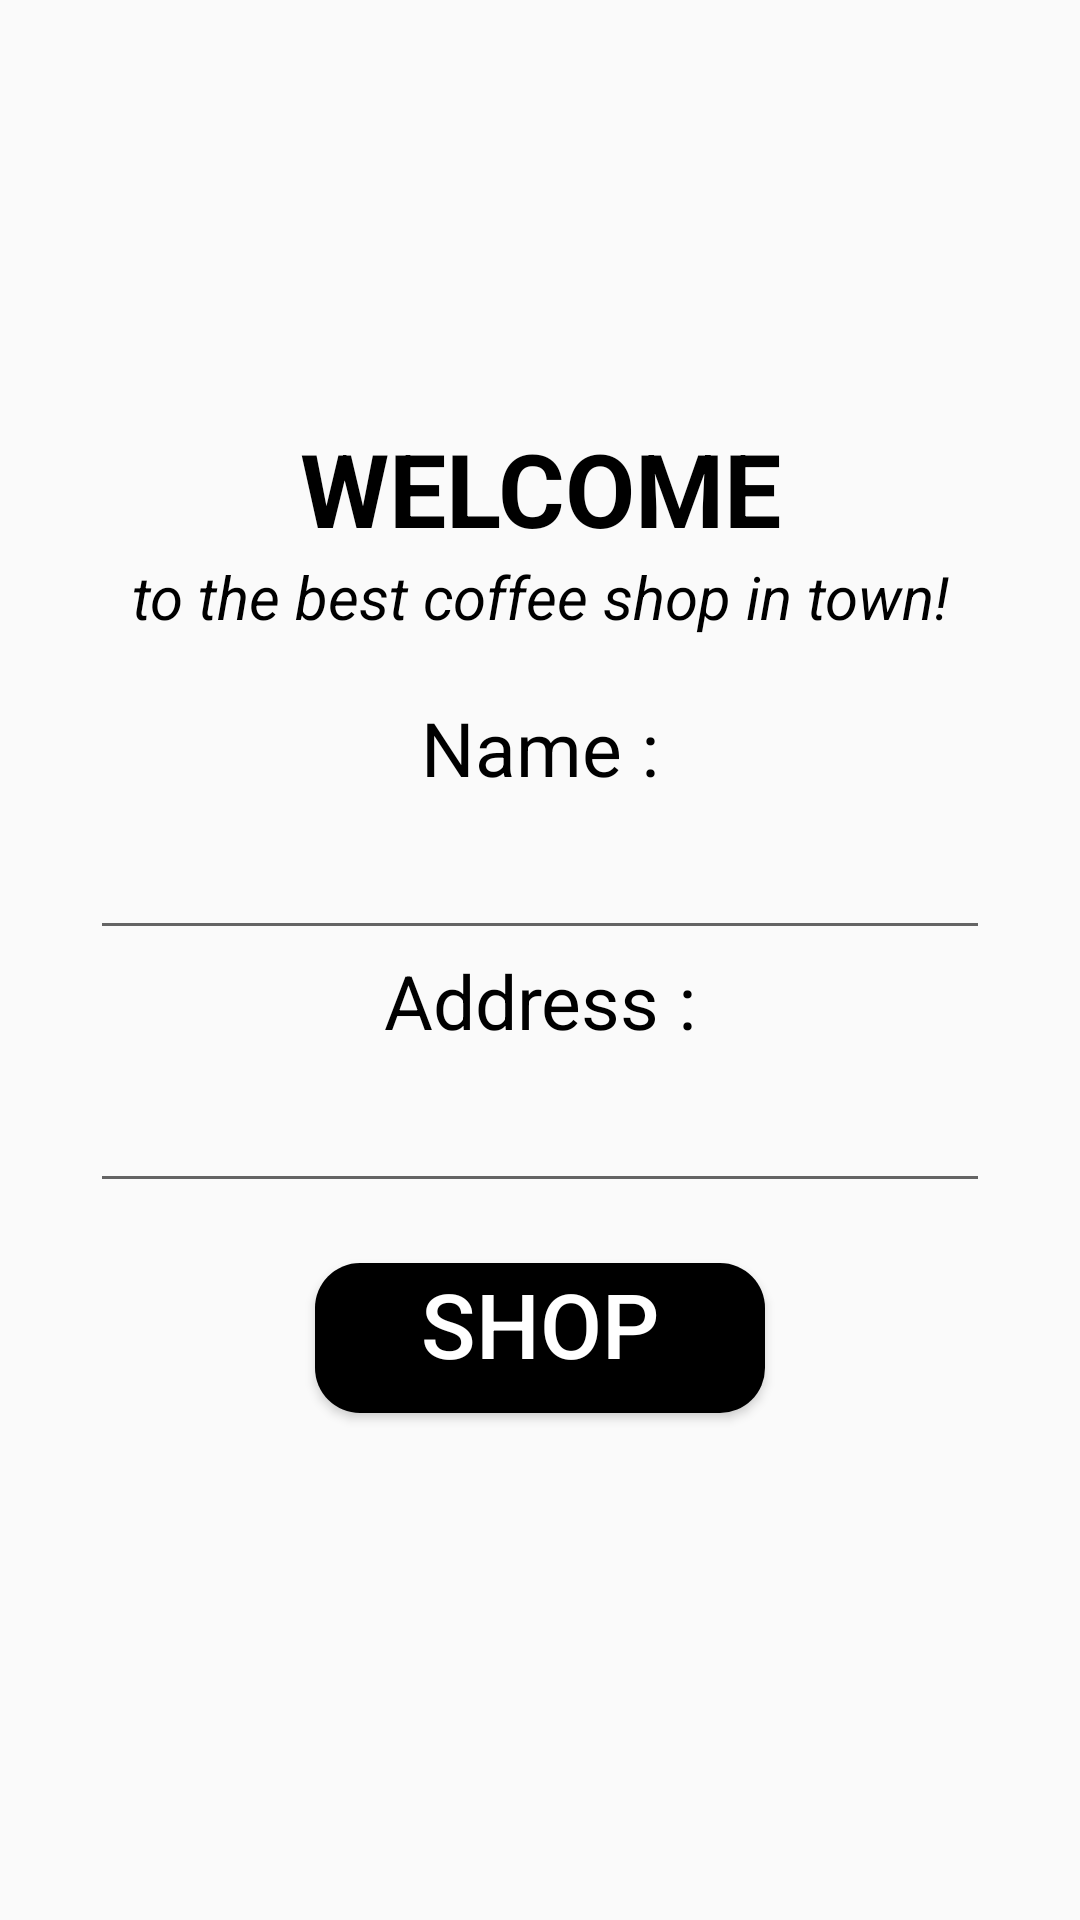

Here is an Android app screen rendered from its layout file. Give the layout XML and the strings, colors and styles it references.
<!-- AndroidManifest.xml: application theme AppTheme -->
<!-- res/layout/activity_biodata.xml -->
<?xml version="1.0" encoding="utf-8"?>

<LinearLayout xmlns:android="http://schemas.android.com/apk/res/android"
    xmlns:app="http://schemas.android.com/apk/res-auto"
    xmlns:tools="http://schemas.android.com/tools"
    android:layout_width="match_parent"
    android:layout_height="match_parent"
    android:orientation="vertical"
    android:gravity="center"
    tools:context=".MainActivity">

    <LinearLayout
        android:layout_width="300dp"
        android:layout_height="360dp"
        android:orientation="vertical">

        <TextView
            android:layout_width="match_parent"
            android:layout_height="wrap_content"
            android:text="WELCOME"
            android:textColor="@color/colorDominant"
            android:textSize="34dp"
            android:textStyle="bold"
            android:textAlignment="center"/>

        <TextView
            android:layout_width="match_parent"
            android:layout_height="wrap_content"
            android:text="to the best coffee shop in town!"
            android:textColor="@color/colorDominant"
            android:textSize="20dp"
            android:textStyle="italic"
            android:textAlignment="center"/>

        <View
            android:layout_width="0dp"
            android:layout_height="20dp"/>

        <TextView
            android:layout_width="match_parent"
            android:layout_height="wrap_content"
            android:text="Name :"
            android:textColor="@color/colorDominant"
            android:textSize="25dp"
            android:textAlignment="center"/>

        <EditText
            android:id="@+id/xnama"
            android:layout_width="match_parent"
            android:layout_height="wrap_content"
            android:textSize="25dp"/>

        <TextView
            android:layout_width="match_parent"
            android:layout_height="wrap_content"
            android:text="Address :"
            android:textColor="@color/colorDominant"
            android:textSize="25dp"
            android:textAlignment="center"/>

        <EditText
            android:id="@+id/xalamat"
            android:layout_width="match_parent"
            android:layout_height="wrap_content"
            android:textSize="25dp"/>

        <View
            android:layout_width="0dp"
            android:layout_height="20dp"/>

        <Button
            android:id="@+id/tmblMasuk"
            android:layout_width="150dp"
            android:layout_height="50dp"
            android:layout_gravity="center_horizontal"
            android:gravity="center_horizontal"
            android:text="Shop"
            android:background="@drawable/bgbutton"
            android:textColor="@color/colorWhite"
            android:textAlignment="center"
            android:textSize="30dp"
            android:clickable="true"
            android:foreground="?android:attr/selectableItemBackground"/>

    </LinearLayout>

</LinearLayout>
<!-- resources referenced by this layout -->
<resources>
  <color name="colorDominant">#000000</color>
  <color name="colorWhite">#FFFFFF</color>
  <!-- drawable bgbutton (drawable) -->
  <?xml version="1.0" encoding="utf-8"?>
  
  <shape xmlns:android="http://schemas.android.com/apk/res/android">
      <solid android:color="@color/colorDominant"/>
      <corners android:radius="15dp"/>
  </shape>
  <style name="AppTheme" parent="Theme.AppCompat.Light.DarkActionBar">
          
          <item name="colorPrimary">@color/colorPrimary</item>
          <item name="colorPrimaryDark">@color/colorPrimaryDark</item>
          <item name="colorAccent">@color/colorAccent</item>
  
          <item name="windowActionBar">false</item>
          <item name="windowNoTitle">true</item>
          <item name="android:windowFullscreen">true</item>
      </style>
  <color name="colorPrimary">#6200EE</color>
  <color name="colorPrimaryDark">#3700B3</color>
  <color name="colorAccent">#03DAC5</color>
</resources>
